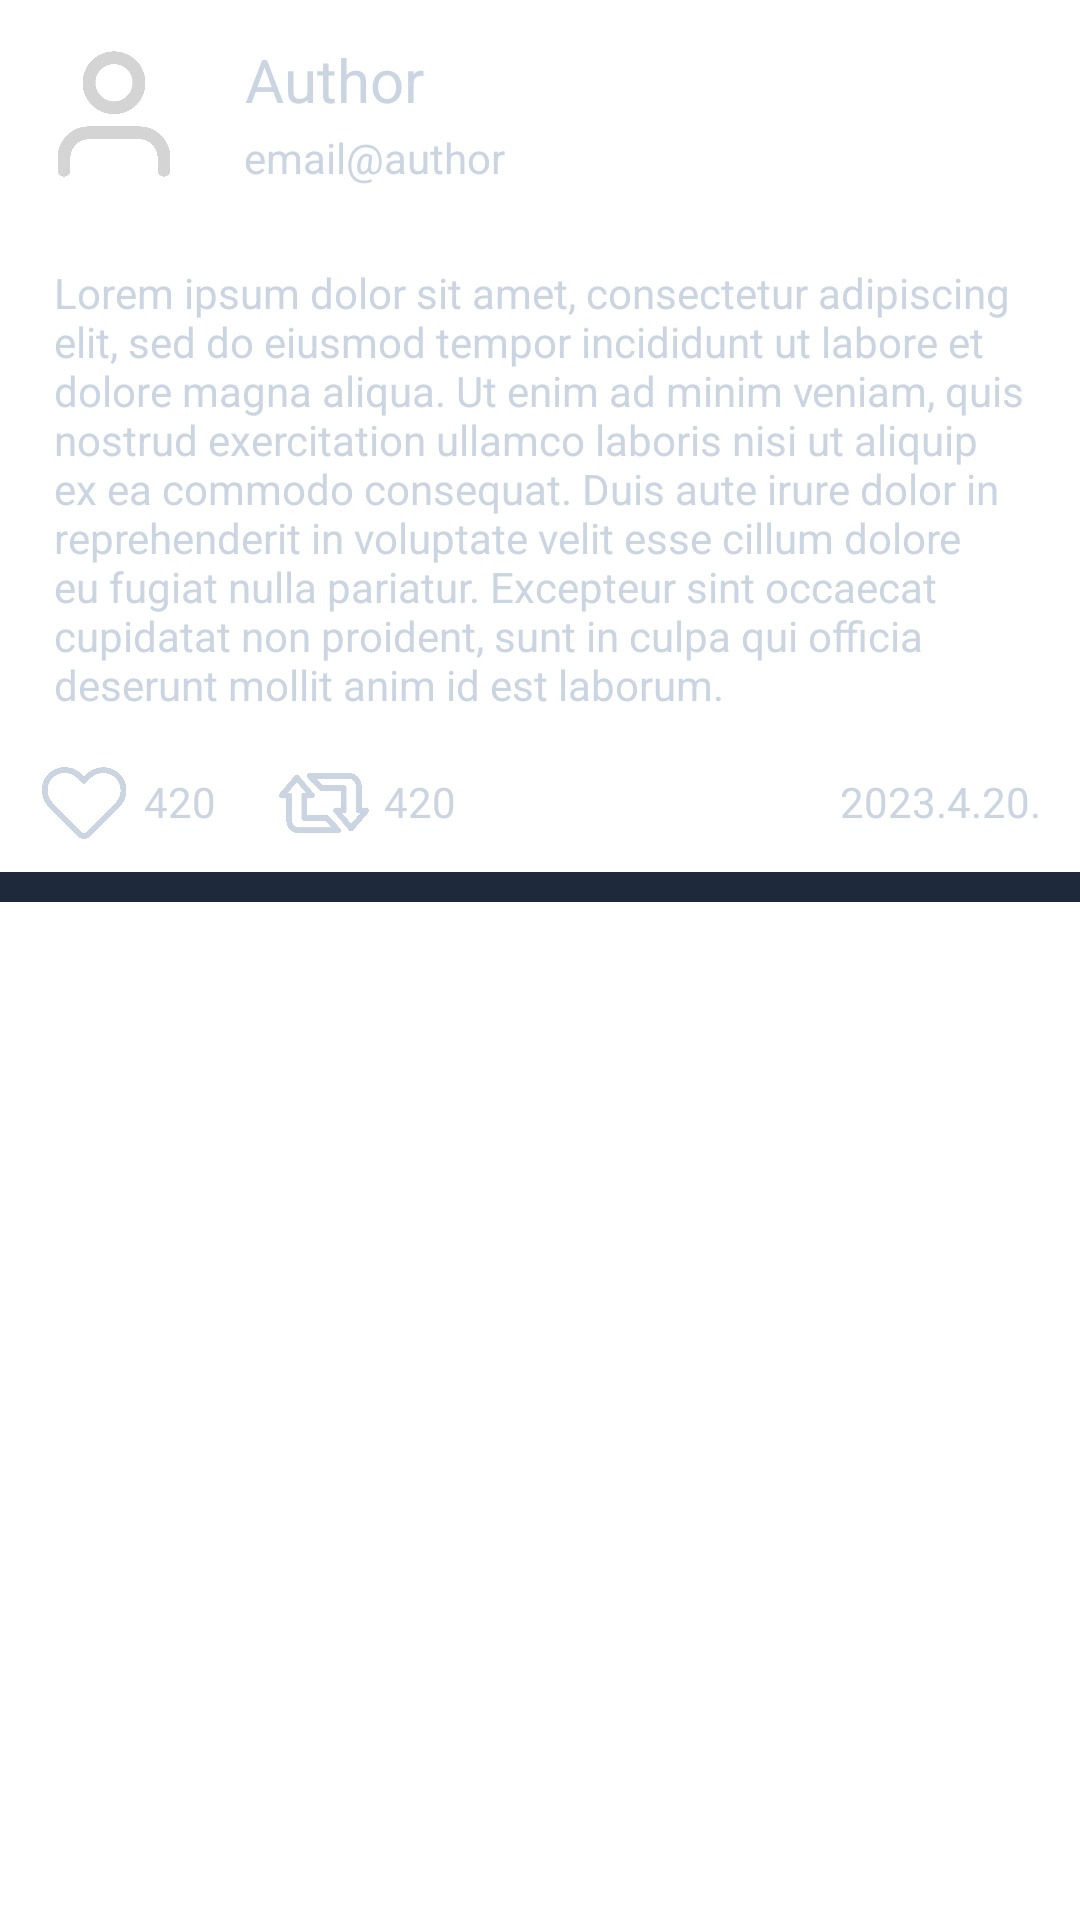

Here is an Android app screen rendered from its layout file. Give the layout XML and the strings, colors and styles it references.
<!-- AndroidManifest.xml: application theme Theme.Birbapp -->
<!-- res/layout/post.xml -->
<?xml version="1.0" encoding="utf-8"?>
<androidx.cardview.widget.CardView xmlns:android="http://schemas.android.com/apk/res/android"
    xmlns:app="http://schemas.android.com/apk/res-auto"
    android:layout_width="match_parent"
    android:layout_height="wrap_content"
    app:cardCornerRadius="0dp">

    <RelativeLayout
        android:layout_width="match_parent"
        android:layout_height="wrap_content">

        <RelativeLayout
            android:id="@+id/post_layout"
            android:layout_width="wrap_content"
            android:layout_height="wrap_content"
            android:background="@color/slate_700"
            android:paddingLeft="8dp"
            android:paddingTop="8dp"
            android:paddingRight="8dp"
            android:paddingBottom="8dp">

            <ImageView
                android:id="@+id/post_profile_pic"
                android:layout_width="50dp"
                android:layout_height="50dp"
                android:layout_marginStart="5dp"
                android:layout_marginTop="5dp"
                android:adjustViewBounds="true"
                android:contentDescription="profilePic"
                app:srcCompat="@drawable/user" />

            <TextView
                android:id="@+id/post_author_username"
                android:layout_width="190dp"
                android:layout_height="wrap_content"
                android:layout_marginTop="5dp"
                android:layout_marginEnd="-264dp"
                android:layout_toStartOf="@id/post_profile_pic"
                android:text="Author"
                android:textAlignment="textStart"
                android:textSize="20sp" />

            <TextView
                android:id="@+id/post_author_email"
                android:layout_width="234dp"
                android:layout_height="wrap_content"
                android:layout_marginTop="35dp"
                android:layout_marginEnd="-234dp"
                android:layout_toStartOf="@id/post_author_username"
                android:text="email@author" />

            <TextView
                android:id="@+id/post_content_text"
                android:layout_width="match_parent"
                android:layout_height="wrap_content"
                android:layout_below="@id/post_profile_pic"
                android:layout_marginTop="15dp"
                android:padding="10dp"
                android:text="Lorem ipsum dolor sit amet, consectetur adipiscing elit, sed do eiusmod tempor incididunt ut labore et dolore magna aliqua. Ut enim ad minim veniam, quis nostrud exercitation ullamco laboris nisi ut aliquip ex ea commodo consequat. Duis aute irure dolor in reprehenderit in voluptate velit esse cillum dolore eu fugiat nulla pariatur. Excepteur sint occaecat cupidatat non proident, sunt in culpa qui officia deserunt mollit anim id est laborum." />

            <ImageView
                android:id="@+id/post_like_button"
                android:layout_width="30dp"
                android:layout_height="30dp"
                android:layout_below="@id/post_content_text"
                android:layout_marginStart="5dp"
                android:layout_marginTop="5dp"
                android:adjustViewBounds="true"
                android:contentDescription="likeButton"
                app:srcCompat="@drawable/like" />

            <TextView
                android:id="@+id/post_like_counter"
                android:layout_width="wrap_content"
                android:layout_height="wrap_content"
                android:layout_below="@id/post_content_text"
                android:layout_marginStart="5dp"
                android:layout_marginTop="10dp"
                android:layout_toEndOf="@id/post_like_button"
                android:text="420" />

            <ImageView
                android:id="@+id/post_repost_button"
                android:layout_width="30dp"
                android:layout_height="30dp"
                android:layout_below="@id/post_content_text"
                android:layout_marginStart="50dp"
                android:layout_marginTop="5dp"
                android:layout_toEndOf="@id/post_like_button"
                android:adjustViewBounds="true"
                android:contentDescription="likeButton"
                app:srcCompat="@drawable/retweet" />

            <TextView
                android:id="@+id/post_repost_counter"
                android:layout_width="wrap_content"
                android:layout_height="wrap_content"
                android:layout_below="@id/post_content_text"
                android:layout_marginStart="5dp"
                android:layout_marginTop="10dp"
                android:layout_toEndOf="@id/post_repost_button"
                android:text="420" />

            <TextView
                android:id="@+id/post_date"
                android:layout_width="wrap_content"
                android:layout_height="wrap_content"
                android:layout_below="@id/post_content_text"
                android:layout_alignParentEnd="true"
                android:layout_marginTop="10dp"
                android:layout_marginEnd="5dp"
                android:text="2023.4.20." />

            <TextView
                android:id="@+id/post_id"
                android:layout_width="wrap_content"
                android:layout_height="wrap_content"
                android:layout_above="@id/post_content_text"
                android:layout_alignParentEnd="true"
                android:text="post ID"
                android:visibility="invisible" />

            <ImageView
                android:id="@+id/post_delete_button"
                android:layout_width="30dp"
                android:layout_height="30dp"
                android:layout_marginBottom="25dp"
                android:layout_above="@id/post_content_text"
                android:layout_alignEnd="@id/post_content_text"
                android:adjustViewBounds="true"
                android:contentDescription="delete post"
                android:visibility="gone"
                app:srcCompat="@drawable/x" />

        </RelativeLayout>

        <RelativeLayout
            android:layout_width="match_parent"
            android:layout_height="10dp"
            android:layout_below="@id/post_layout"
            android:background="@color/slate_800" />

    </RelativeLayout>

</androidx.cardview.widget.CardView>
<!-- resources referenced by this layout -->
<resources>
  <color name="slate_800">#1e293b</color>
  <!-- drawable like: png bitmap (drawable, 8178 bytes) -->
  <!-- drawable retweet: png bitmap (drawable, 7633 bytes) -->
  <!-- drawable user: png bitmap (drawable, 6327 bytes) -->
  <style name="Theme.Birbapp" parent="Theme.MaterialComponents.DayNight.NoActionBar">
          
          <item name="colorPrimary">@color/birbyellow</item>
          <item name="colorPrimaryVariant">@color/birbyellowvariant</item>
          <item name="colorOnPrimary">@color/slate_800</item>
          
          <item name="colorSecondary">@color/red_400</item>
          <item name="colorSecondaryVariant">@color/red_800</item>
          <item name="colorOnSecondary">@color/slate_800</item>
          
          <item name="android:statusBarColor">?attr/colorPrimaryVariant</item>
          
          <item name="android:textColor">@color/text_light</item>
  
          <item name="android:buttonStyle">@style/ButtonColor</item>
          <item name="editTextStyle">@style/EditTextCustom</item>
      </style>
  <color name="birbyellow">#FBBF24</color>
  <color name="birbyellowvariant">#f59E0B</color>
  <color name="red_400">#ef4444</color>
  <color name="red_800">#991b1b</color>
  <color name="text_light">#cbd5e1</color>
  <style name="ButtonColor" parent="@android:style/Widget.Button">
          <item name="materialButtonStyle">@color/birbyellow</item>
          <item name="android:textColor">@color/text_dark</item>
      </style>
  <style name="EditTextCustom" parent="@android:style/Widget.EditText">
          <item name="android:textColor">@color/text_light</item>
          <item name="android:textColorHint">@color/text_light</item>
      </style>
  <color name="text_dark">#020617</color>
</resources>
